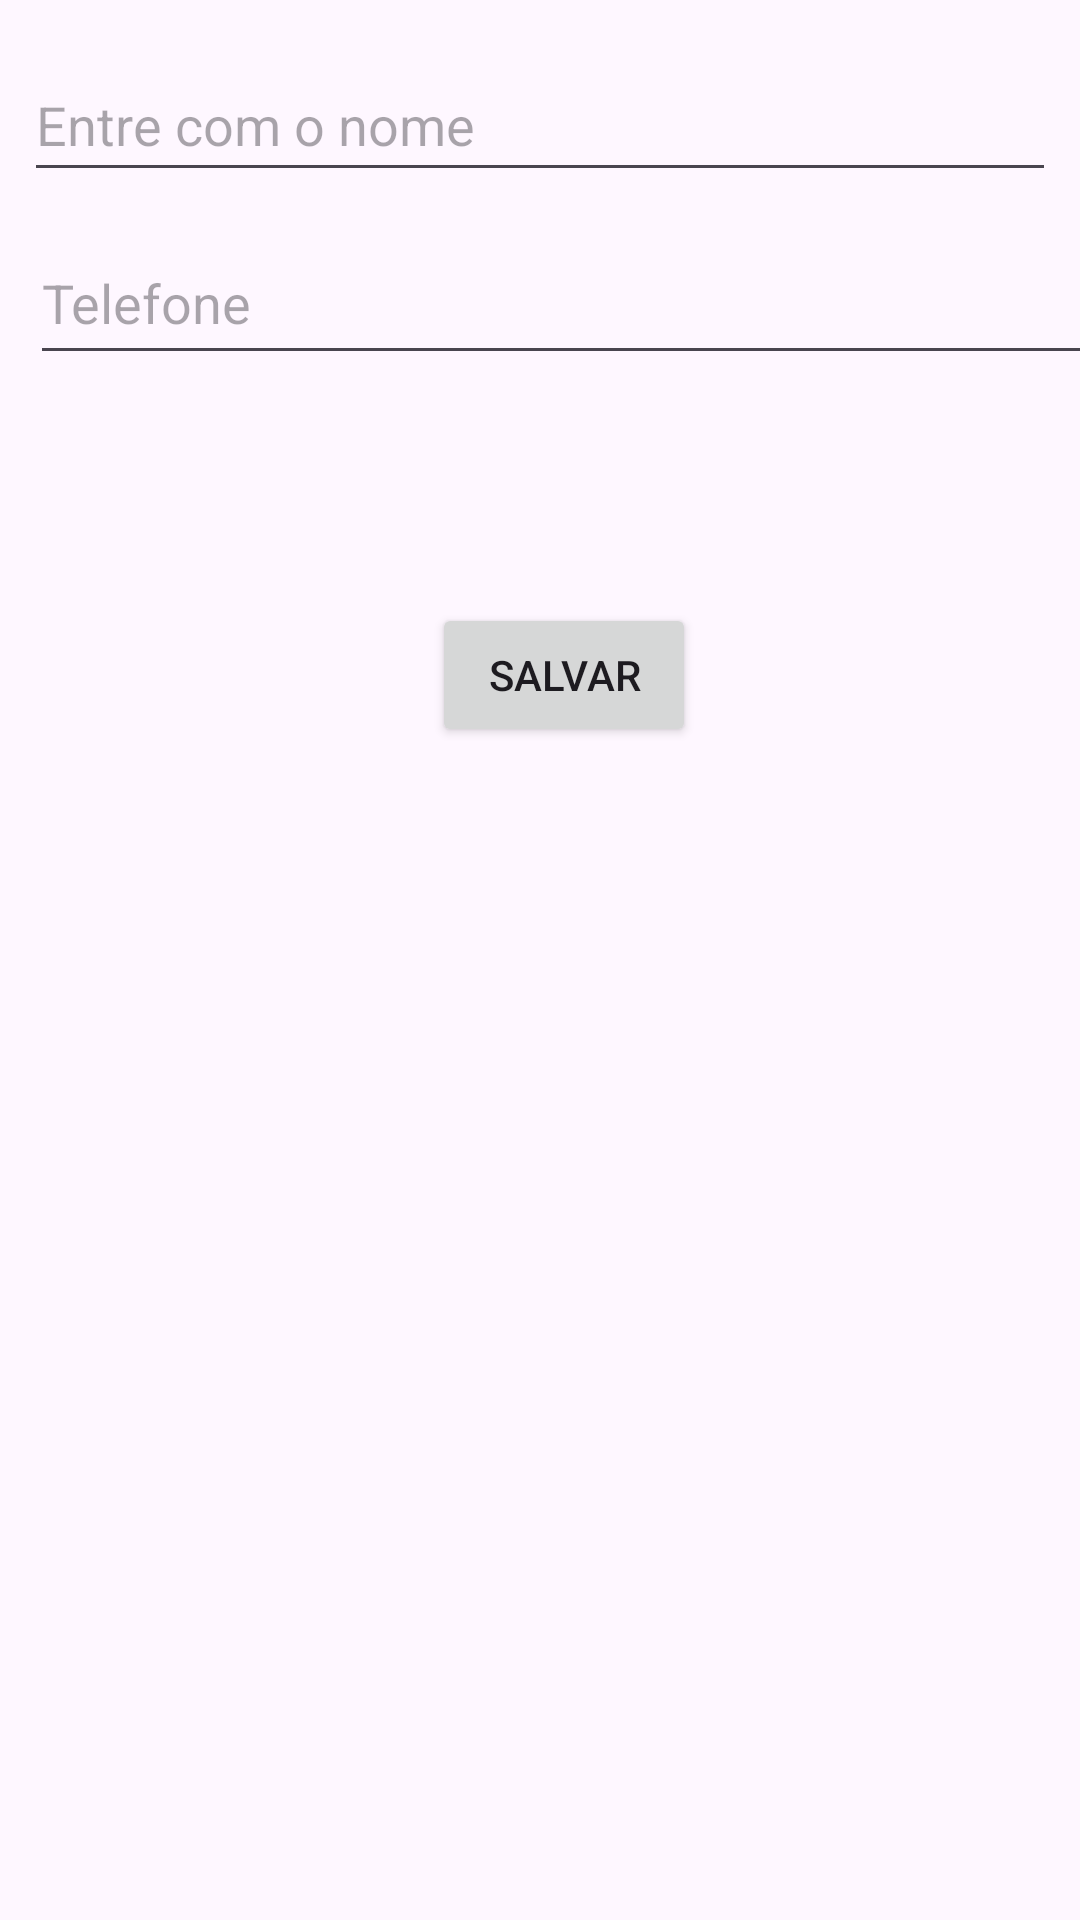

The Android layout XML behind this screen, and the referenced resources:
<!-- AndroidManifest.xml: application theme Theme.NovoRecycle -->
<!-- res/layout/activity_main.xml -->
<?xml version="1.0" encoding="utf-8"?>
<androidx.constraintlayout.widget.ConstraintLayout xmlns:android="http://schemas.android.com/apk/res/android"
    xmlns:app="http://schemas.android.com/apk/res-auto"
    xmlns:tools="http://schemas.android.com/tools"
    android:layout_width="match_parent"
    android:layout_height="match_parent"
    android:onClick="salvar"
    tools:context=".MainActivity">

    <EditText
        android:id="@+id/idNome"
        android:layout_width="0dp"
        android:layout_height="wrap_content"
        android:layout_marginStart="8dp"
        android:layout_marginTop="16dp"
        android:layout_marginEnd="8dp"
        android:autofillHints=""
        android:ems="10"
        android:hint="@string/hintNOme"
        android:inputType="text"
        android:minHeight="48dp"
        android:text="@string/vazio"
        app:layout_constraintEnd_toEndOf="parent"
        app:layout_constraintStart_toStartOf="parent"
        app:layout_constraintTop_toTopOf="parent" />

    <androidx.recyclerview.widget.RecyclerView
        android:id="@+id/idRecycle"
        android:layout_width="406dp"
        android:layout_height="469dp"
        android:layout_marginStart="1dp"
        android:layout_marginEnd="1dp"
        android:layout_marginBottom="1dp"
        app:layout_constraintBottom_toBottomOf="parent"
        app:layout_constraintEnd_toEndOf="parent"
        app:layout_constraintHorizontal_bias="0.0"
        app:layout_constraintStart_toStartOf="parent" />

    <EditText
        android:id="@+id/idTelefone"
        android:layout_width="394dp"
        android:layout_height="51dp"
        android:layout_marginStart="10dp"
        android:layout_marginTop="10dp"
        android:ems="10"
        android:hint="Telefone"
        android:inputType="text"
        app:layout_constraintStart_toStartOf="parent"
        app:layout_constraintTop_toBottomOf="@+id/idNome" />

    <Button
        android:id="@+id/idSalvar"
        android:layout_width="wrap_content"
        android:layout_height="wrap_content"
        android:layout_marginStart="144dp"
        android:layout_marginTop="76dp"
        android:onClick="salvar"
        android:text="Salvar"
        app:layout_constraintStart_toStartOf="parent"
        app:layout_constraintTop_toBottomOf="@+id/idTelefone" />

</androidx.constraintlayout.widget.ConstraintLayout>
<!-- resources referenced by this layout -->
<resources>
  <string name="hintNOme">Entre com o nome</string>
  <string name="vazio"> </string>
  <style name="Theme.NovoRecycle" parent="Base.Theme.NovoRecycle" />
  <style name="Base.Theme.NovoRecycle" parent="Theme.Material3.DayNight.NoActionBar">
          
          
      </style>
</resources>
